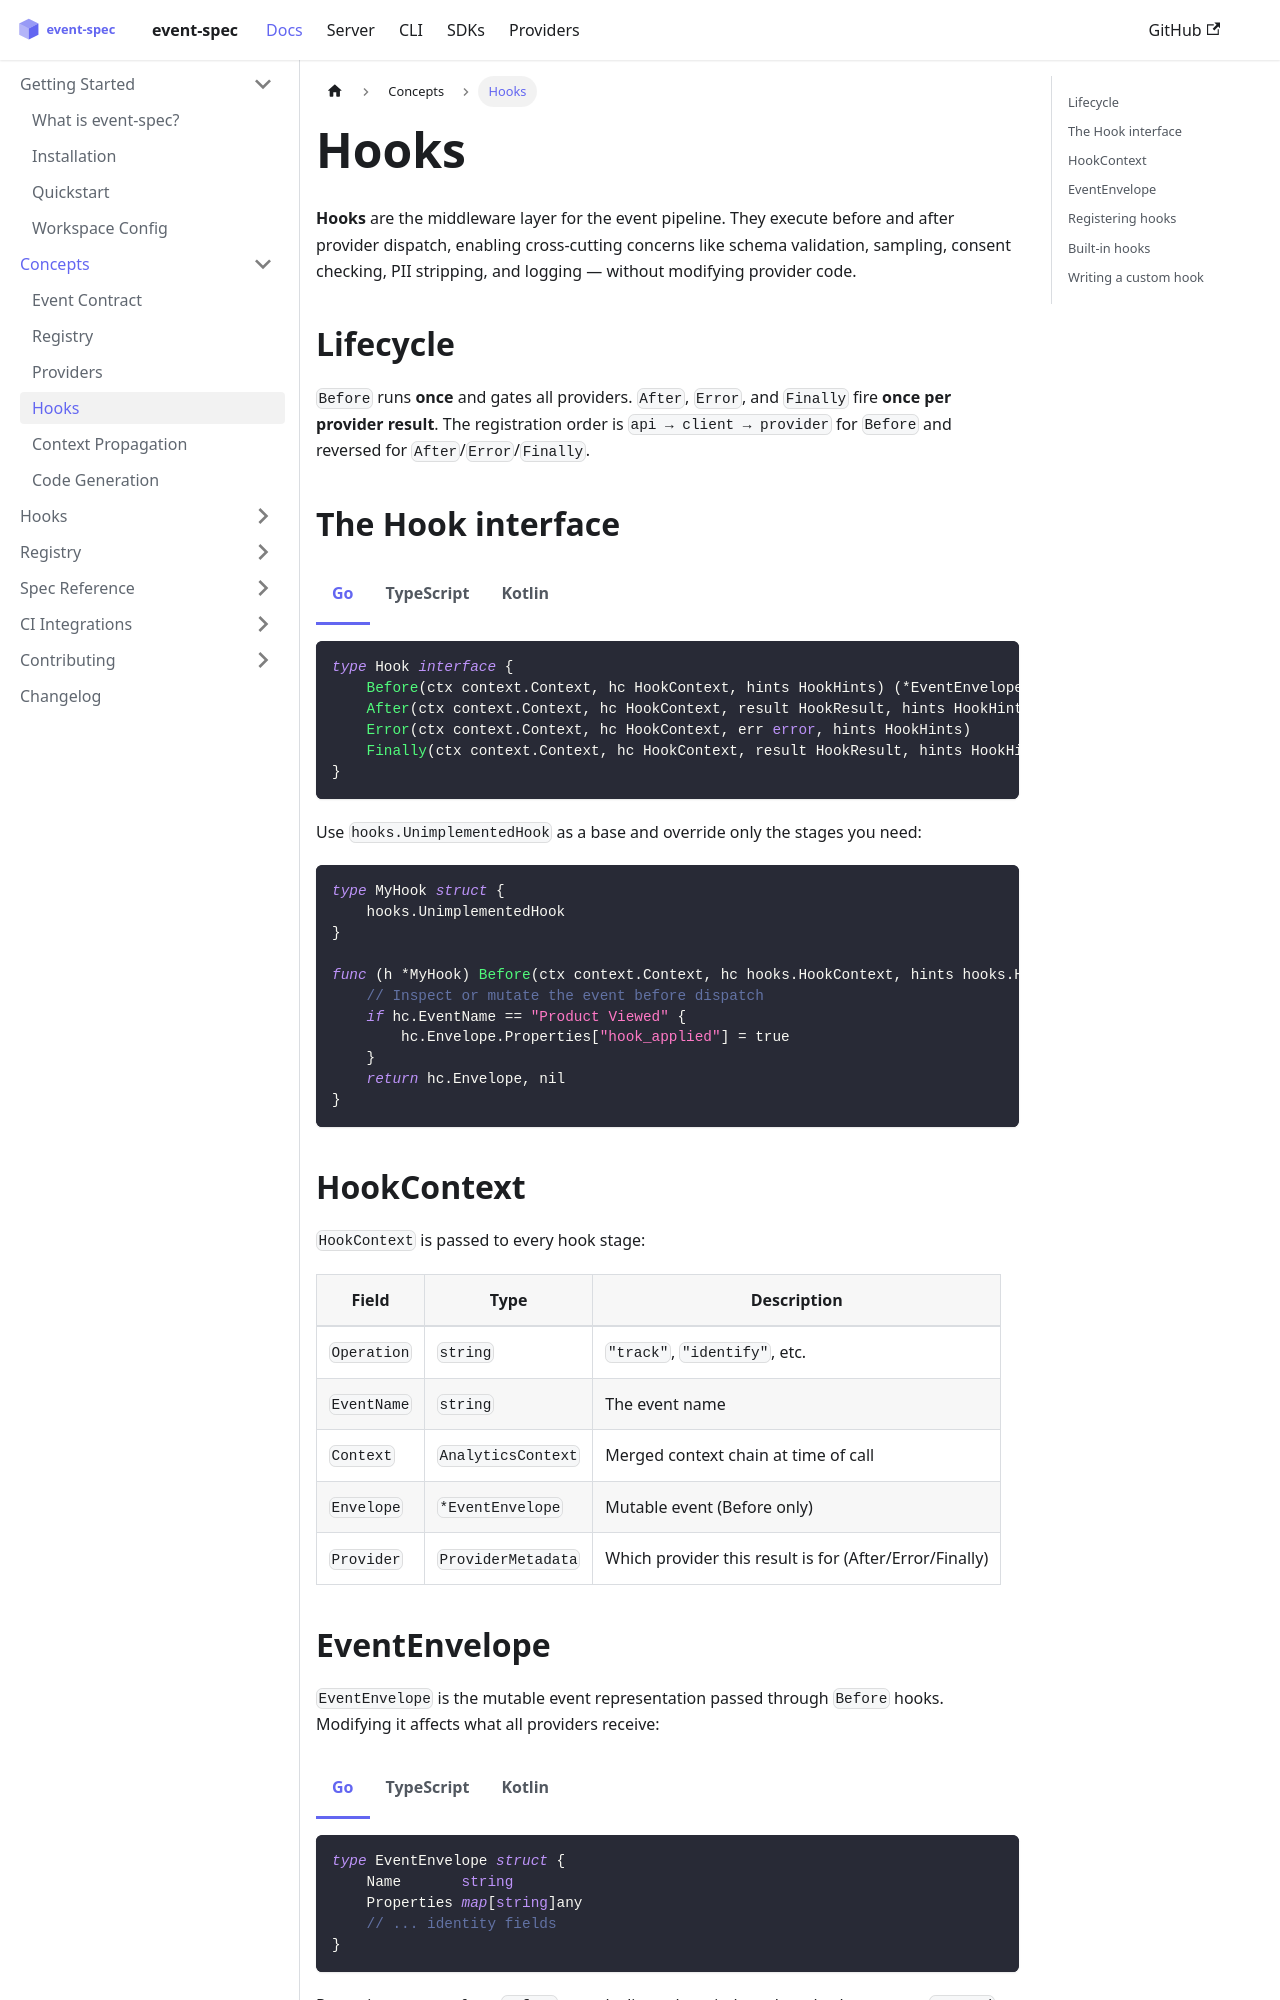

repository: dejanradmanovic/event-spec · page: docs/concepts/hooks.html · generator: docusaurus

---
sidebar_position: 4
---

# Hooks

**Hooks** are the middleware layer for the event pipeline. They execute before and after provider dispatch, enabling cross-cutting concerns like schema validation, sampling, consent checking, PII stripping, and logging — without modifying provider code.

## Lifecycle

`Before` runs **once** and gates all providers. `After`, `Error`, and `Finally` fire **once per provider result**. The registration order is `api → client → provider` for `Before` and reversed for `After`/`Error`/`Finally`.

```mermaid
flowchart TD
    A["Track('Product Viewed', ...)"]
    subgraph Before ["Before hooks — api → client → provider order"]
        B["validation → sampling → custom"]
    end
    Dropped["Event Dropped"]
    Dispatch["Dispatch providers concurrently"]
    P1["Amplitude.Track()"]
    P2["PostHog.Track()"]
    R["After / Error / Finally\n(provider → client → api order)"]

    A --> Before
    Before -->|"any hook returns error"| Dropped
    Before -->|"all pass"| Dispatch
    Dispatch --> P1 & P2
    P1 & P2 --> R
```

## The Hook interface

import Tabs from '@theme/Tabs';
import TabItem from '@theme/TabItem';

<Tabs>
<TabItem value="go" label="Go">

```go
type Hook interface {
    Before(ctx context.Context, hc HookContext, hints HookHints) (*EventEnvelope, error)
    After(ctx context.Context, hc HookContext, result HookResult, hints HookHints) error
    Error(ctx context.Context, hc HookContext, err error, hints HookHints)
    Finally(ctx context.Context, hc HookContext, result HookResult, hints HookHints)
}
```

Use `hooks.UnimplementedHook` as a base and override only the stages you need:

```go
type MyHook struct {
    hooks.UnimplementedHook
}

func (h *MyHook) Before(ctx context.Context, hc hooks.HookContext, hints hooks.HookHints) (*hooks.EventEnvelope, error) {
    // Inspect or mutate the event before dispatch
    if hc.EventName == "Product Viewed" {
        hc.Envelope.Properties["hook_applied"] = true
    }
    return hc.Envelope, nil
}
```

</TabItem>
<TabItem value="ts" label="TypeScript">

```typescript
interface Hook {
  // Return a new EventEnvelope to replace the event, null to pass through, throw to drop.
  before(hc: HookContext, hints?: HookHints): Promise<EventEnvelope | null>;
  after(hc: HookContext, result: HookResult, hints?: HookHints): Promise<void>;
  error(hc: HookContext, err: Error, hints?: HookHints): void;
  finally(hc: HookContext, result: HookResult, hints?: HookHints): void;
}
```

Extend `UnimplementedHook` and override only the stages you need:

```typescript
class MyHook extends UnimplementedHook {
  async before(hc: HookContext, hints?: HookHints): Promise<EventEnvelope | null> {
    // Inspect or mutate the event before dispatch
    if (hc.eventName === 'Product Viewed') {
      return { ...hc.message as EventEnvelope, properties: { ...(hc.message as EventEnvelope).properties, hook_applied: true } };
    }
    return null; // pass through unchanged
  }
}
```

</TabItem>
<TabItem value="kotlin" label="Kotlin">

```kotlin
interface Hook {
  // Return a non-null EventEnvelope to replace the event; throw to cancel.
  suspend fun before(hc: HookContext, hints: HookHints = emptyMap()): EventEnvelope? = null
  suspend fun after(hc: HookContext, result: HookResult, hints: HookHints = emptyMap()) {}
  fun error(hc: HookContext, err: Throwable, hints: HookHints = emptyMap()) {}
  fun finally(hc: HookContext, result: HookResult, hints: HookHints = emptyMap()) {}
}
```

Extend `UnimplementedHook` and override only the stages you need:

```kotlin
class MyHook : UnimplementedHook() {
    override suspend fun before(hc: HookContext, hints: HookHints): EventEnvelope? {
        // Inspect or mutate the event before dispatch
        if (hc.eventName == "Product Viewed") {
            return EventEnvelope(
                eventName = hc.eventName,
                properties = hc.message.let { (it as? EventEnvelope)?.properties ?: emptyMap() } + mapOf("hook_applied" to true),
                context = hc.context,
            )
        }
        return null // pass through unchanged
    }
}
```

</TabItem>
</Tabs>
